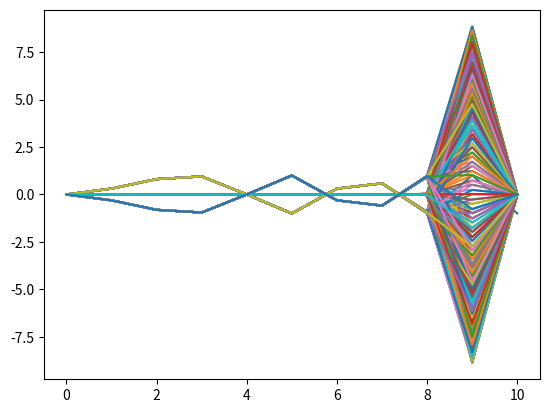

This figure's Python source:
import math
import numpy as np
import matplotlib.pyplot as plt
from mpl_toolkits.mplot3d import Axes3D
c=2
k=0.004
h=0.1
M=int((1/h))
sigma=(c*k)/h
T=1
N=int((T/k))

A=np.zeros((M+1,M+1))

#boundary conditions
w=np.zeros((M+1,N+1))

w[0,:]=0
w[M,:]=0
x=0
for i in range(M+1):
	x+=i*h
	w[i,0]=math.sin(math.pi*x)

g=np.zeros((M+1,0))
	
def pde(w,sigma,M,N):
	for i in range(1,M):
		A[i,i]=2-2*sigma*sigma
	for i in range(M-1):
		A[i+1,i]=sigma*sigma
	for i in range(2,M):
		A[i-1,i]=sigma*sigma
	
	for j in range(1,N):
		
		if j==0:
			for i in range(1,M):
				for l in range(1,M):
					w[i,j+1]=0.5*A[i,l]*w[l,j]
				w[i,j+1]+=k*g[i]
			w[1,1]+=0.5*sigma*sigma*w[0,0]
			w[M-1,1]+=0.5*sigma*sigma*w[M,0]
		else:
			for i in range(1,M):
				for l in range(1,M):
					w[i,j+1]=A[i,l]*w[l,j]
				w[i,j+1]-=w[i,j-1]
			w[1,j+1]+=w[0,j]*sigma*sigma
			w[M-1,j+1]+=w[M,j]*sigma*sigma
		
	return w

Sol=pde(w,sigma,M,N)
print(w)

x=np.linspace(0,1,11)
t=np.linspace(0,10,2501)

fig = plt.figure()
plt.plot(w)
#ax = fig.add_subplot(111, projection='3d')
#Axes3D.plot_surface(x,t,w)
plt.show()
